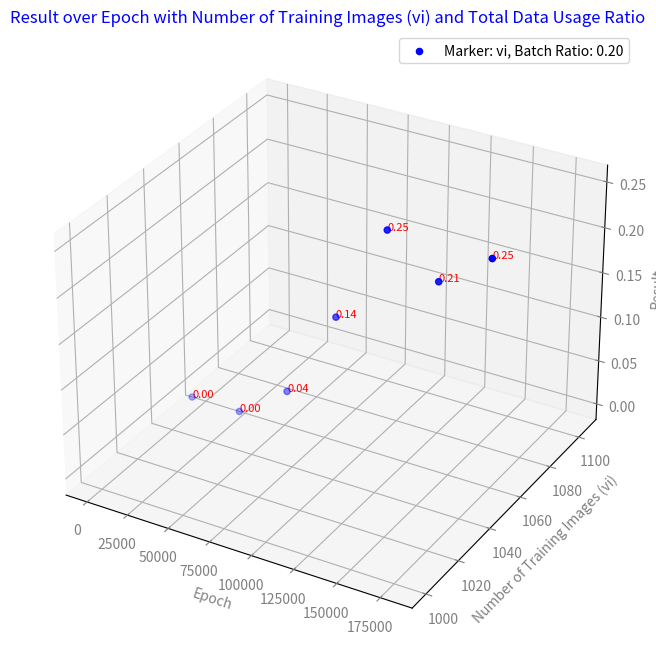

Reproduce this figure in Python.
import pandas as pd
import matplotlib.pyplot as plt
from mpl_toolkits.mplot3d import Axes3D

# 데이터 프레임 생성
data = {
    'result': [0, 0, 0.04, 0.14, 0.25, 0.21, 0.25],
    'epoch': [0, 30000, 60000, 90000, 120000, 150000, 180000],
    'batch_ratio': [0.2] * 7,
    'total_data_usage_ratio': [0.2] * 7,
    'number_of_training_images_vi': [1052] * 7,
    'lan_of_training_images': ['vi', 'vi', 'vi', 'vi', 'vi', 'vi', 'vi']
}

df = pd.DataFrame(data)

# 실제 사용된 마커 및 배치 비율 추출
used_markers = df['lan_of_training_images'].unique()
used_batch_ratios = df['batch_ratio'].unique()

# 각 레이블에 따른 마커 스타일 지정
markers = {'vi': ('o', 'blue'), 'la': ('^', 'green'), 'vi_all': ('s', 'red')}

# 그래프 그리기
fig = plt.figure(figsize=(10, 8))
ax = fig.add_subplot(111, projection='3d')

# 데이터 포인트 설정
for marker in used_markers:
    marker_data = df[df['lan_of_training_images'] == marker]
    for batch_ratio in used_batch_ratios:
        batch_data = marker_data[marker_data['batch_ratio'] == batch_ratio]
        if not batch_data.empty:
            ax.scatter(batch_data['epoch'], batch_data['number_of_training_images_vi'], batch_data['result'],
                       label=f'Marker: {marker}, Batch Ratio: {batch_ratio:.2f}',
                       marker=markers[marker][0], color=markers[marker][1])

            # 결과값을 숫자로 표시 (빨간색)
            for xi, yi, zi in zip(batch_data['epoch'], batch_data['number_of_training_images_vi'], batch_data['result']):
                ax.text(xi, yi, zi, f'{zi:.2f}', color='red', fontsize=8, zorder=1)

# 축 라벨 색상 변경 (회색)
ax.tick_params(axis='x', colors='gray')
ax.tick_params(axis='y', colors='gray')
ax.tick_params(axis='z', colors='gray')

# 축 레이블 설정 (회색)
ax.set_xlabel('Epoch', color='gray')
ax.set_ylabel('Number of Training Images (vi)', color='gray')
ax.set_zlabel('Result', color='gray')

# 타이틀 색상 변경 (파란색)
plt.title('Result over Epoch with Number of Training Images (vi) and Total Data Usage Ratio', color='blue')

# 범례 추가
ax.legend()

plt.show()
